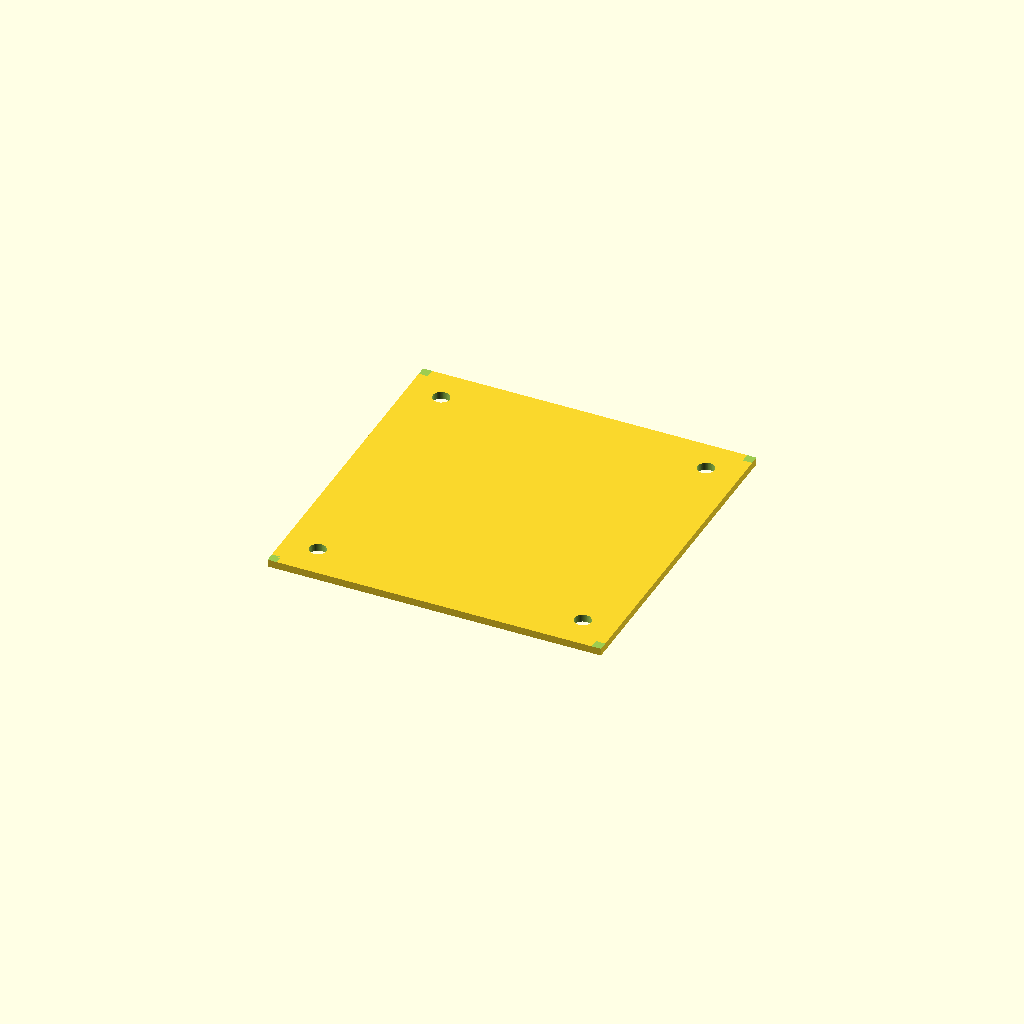
Cell 1 — every parameter at its default value.
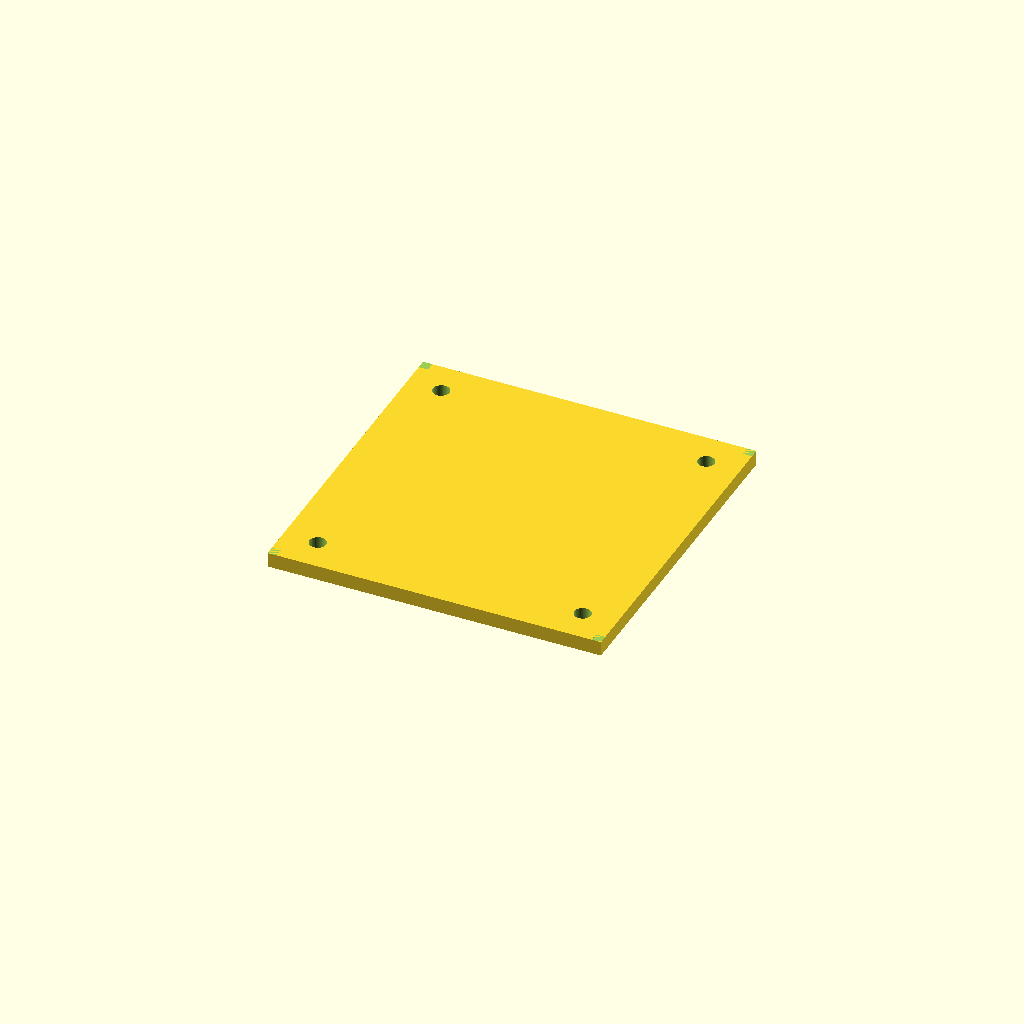
Cell 2: plate_t = 4 (everything else at default).
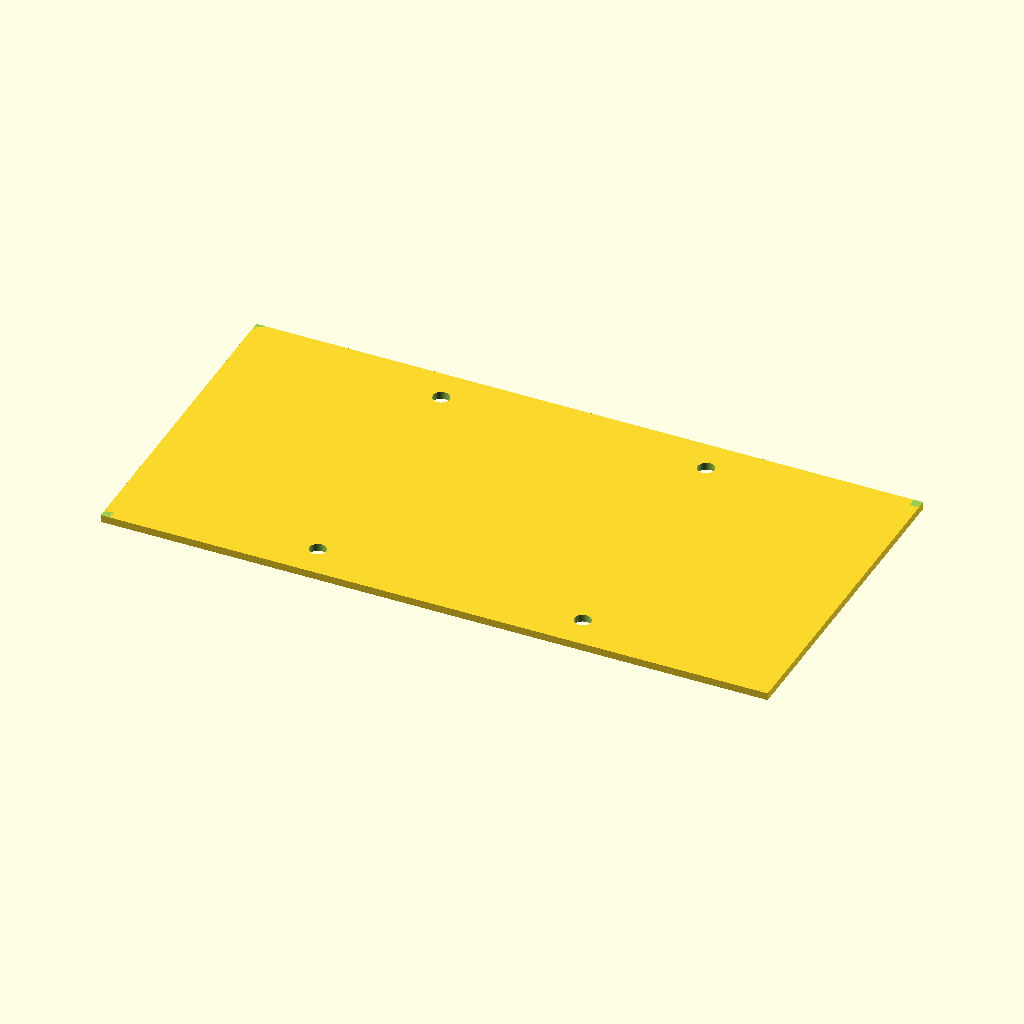
Cell 3: the same model with outer_x = 180.
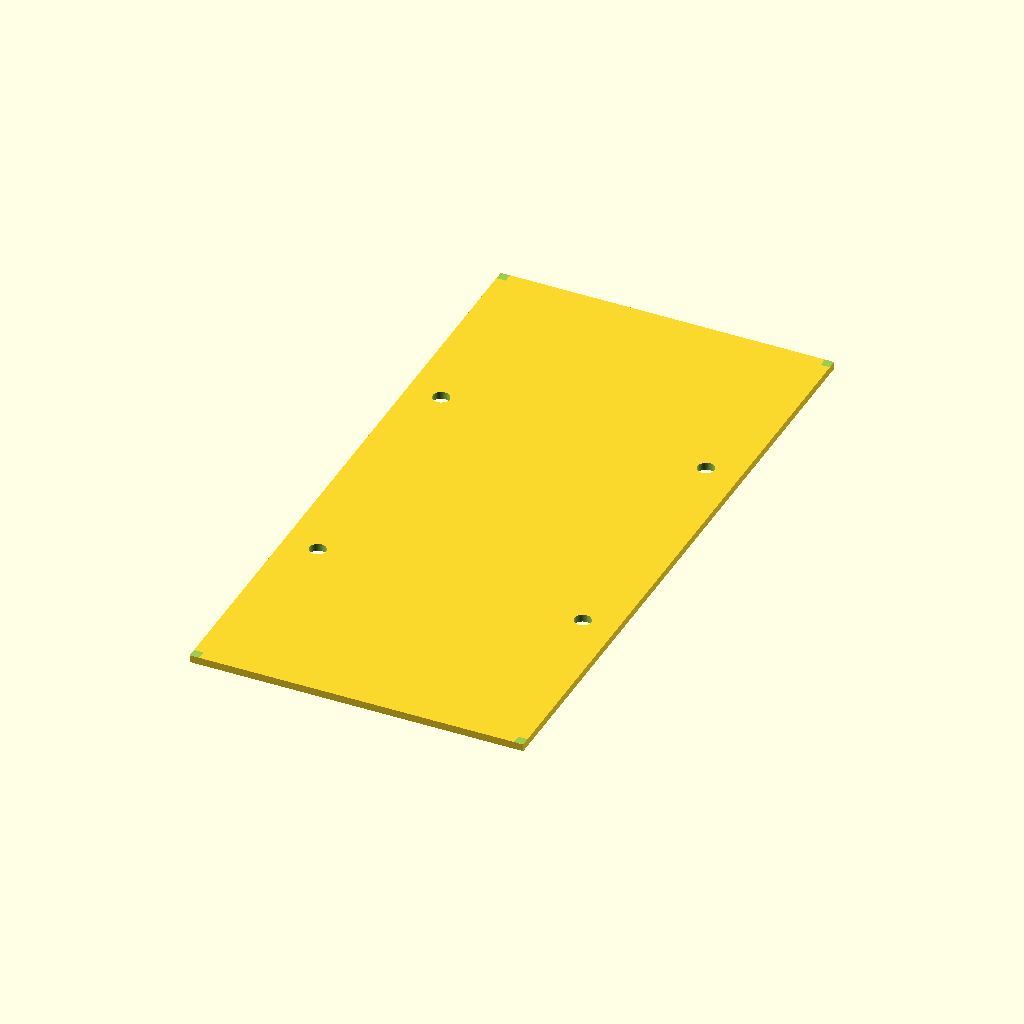
Cell 4: the same model with outer_y = 180.
One fixed orthographic camera (rotation 55°, 0°, 25°; colour scheme Cornfield) for every cell.
Source of the model, bench/results/gpu-v9s1-g6/code/scadcoder-v9s1/stirrer_fan_housing_s7_a2.scad:
// DIY magnetic stirrer housing for 80 mm PC case fan
// Print orientation: upside down - top plate on bed, open bottom at fan

// ---- Dimensions (mm) ----
plate_t      = 2;     // top plate thickness
wall_t       = 2.5;   // wall thickness
box_h        = 40;    // wall height (z = 2 to 42)
outer_x      = 90;    // outer size X
outer_y      = 90;    // outer size Y
hole_d       = 4.5;   // M4 screw hole diameter
hole_pitch   = 71.5;  // square hole pattern side
notch_w      = 12;    // cable notch width
notch_depth  = 8;     // cable notch depth from open edge
eps          = 0.5;   // cutter overshoot

$fn = 64;

// ---- Model ----
difference() {
    // Closed top plate (z = 0 to 2)
    translate([-outer_x/2, -outer_y/2, 0])
        cube([outer_x, outer_y, plate_t]);

    // Four walls rising from plate to open top (z = 2 to 42)
    for (dx = [-1, 1], dy = [-1, 1])
        translate([dx > 0 ? outer_x/2 - wall_t : -outer_x/2,
                   dy > 0 ? outer_y/2 - wall_t : -outer_y/2,
                   plate_t])
            cube([wall_t, wall_t, box_h]);

    // Screw holes through top plate, centred square pattern
    for (i = [0 : 1], j = [0 : 1])
        translate([(i - 0.5) * hole_pitch, (j - 0.5) * hole_pitch, -eps])
            cylinder(d = hole_d, h = plate_t + 2*eps);

    // Cable notch in one wall (reaches from open edge down to z = 32)
    translate([outer_x/2 - wall_t, -notch_w/2, plate_t + box_h - notch_depth])
        cube([wall_t, notch_w, notch_depth]);
}
Parameter table extracted from the source (name, type, default, range or options):
plate_t: number, default 2
wall_t: number, default 2.5
box_h: number, default 40
outer_x: number, default 90
outer_y: number, default 90
hole_d: number, default 4.5
hole_pitch: number, default 71.5
notch_w: number, default 12
notch_depth: number, default 8
eps: number, default 0.5
